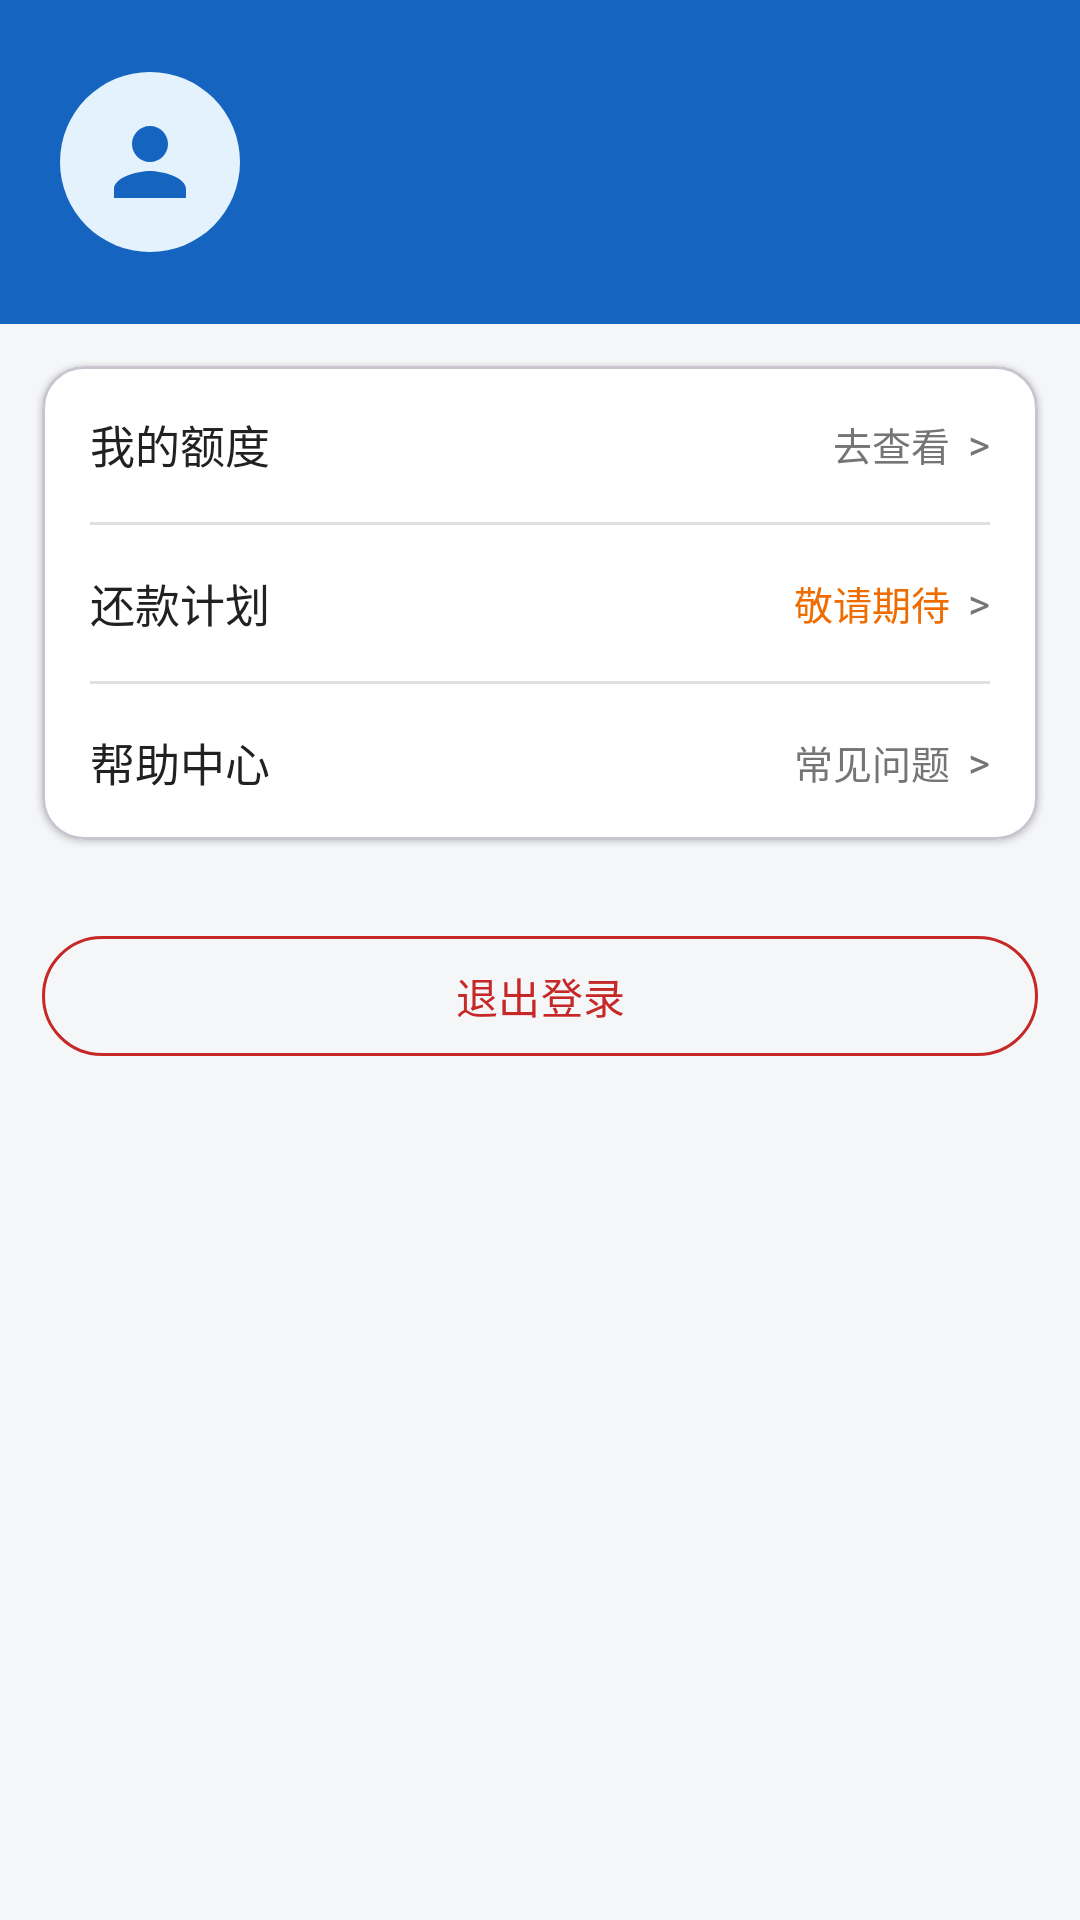

Reconstruct the res/layout file that produces this screen, plus the resources it refers to.
<!-- AndroidManifest.xml: application theme Theme.LoanApp -->
<!-- res/layout/fragment_profile.xml -->
<?xml version="1.0" encoding="utf-8"?>
<ScrollView xmlns:android="http://schemas.android.com/apk/res/android"
    xmlns:app="http://schemas.android.com/apk/res-auto"
    android:layout_width="match_parent"
    android:layout_height="match_parent"
    android:background="@color/background"
    android:fillViewport="true">

    <LinearLayout
        android:layout_width="match_parent"
        android:layout_height="wrap_content"
        android:orientation="vertical">

        
        <LinearLayout
            android:layout_width="match_parent"
            android:layout_height="wrap_content"
            android:background="@color/primary"
            android:gravity="center_vertical"
            android:orientation="horizontal"
            android:paddingStart="20dp"
            android:paddingTop="24dp"
            android:paddingEnd="20dp"
            android:paddingBottom="24dp">

            <ImageView
                android:layout_width="60dp"
                android:layout_height="60dp"
                android:background="@drawable/bg_avatar"
                android:contentDescription="@string/cd_avatar"
                android:padding="12dp"
                android:src="@drawable/ic_profile"
                app:tint="@color/primary" />

            <LinearLayout
                android:layout_width="0dp"
                android:layout_height="wrap_content"
                android:layout_marginStart="16dp"
                android:layout_weight="1"
                android:orientation="vertical">

                <TextView
                    android:id="@+id/tv_name"
                    android:layout_width="wrap_content"
                    android:layout_height="wrap_content"
                    android:textColor="@color/white"
                    android:textSize="18sp"
                    android:textStyle="bold" />

                <TextView
                    android:id="@+id/tv_phone"
                    android:layout_width="wrap_content"
                    android:layout_height="wrap_content"
                    android:layout_marginTop="4dp"
                    android:textColor="#CCFFFFFF"
                    android:textSize="13sp" />
            </LinearLayout>
        </LinearLayout>

        <com.google.android.material.card.MaterialCardView
            android:layout_width="match_parent"
            android:layout_height="wrap_content"
            android:layout_marginStart="14dp"
            android:layout_marginTop="14dp"
            android:layout_marginEnd="14dp"
            app:cardBackgroundColor="@color/white"
            app:cardCornerRadius="14dp"
            app:cardElevation="1dp">

            <LinearLayout
                android:layout_width="match_parent"
                android:layout_height="wrap_content"
                android:orientation="vertical">

                <LinearLayout
                    android:id="@+id/row_credit"
                    style="@style/Widget.LoanApp.ProfileRow"
                    android:clickable="true"
                    android:focusable="true">

                    <TextView
                        android:layout_width="0dp"
                        android:layout_height="wrap_content"
                        android:layout_weight="1"
                        android:text="@string/profile_row_credit"
                        android:textColor="@color/text_primary"
                        android:textSize="15sp" />

                    <TextView
                        android:layout_width="wrap_content"
                        android:layout_height="wrap_content"
                        android:text="@string/profile_row_credit_value"
                        android:textColor="@color/text_secondary"
                        android:textSize="13sp" />

                    <TextView
                        android:layout_width="wrap_content"
                        android:layout_height="wrap_content"
                        android:layout_marginStart="6dp"
                        android:text="&gt;"
                        android:textColor="@color/text_secondary"
                        android:textSize="14sp" />
                </LinearLayout>

                <View
                    android:layout_width="match_parent"
                    android:layout_height="1dp"
                    android:layout_marginStart="16dp"
                    android:layout_marginEnd="16dp"
                    android:background="@color/divider" />

                <LinearLayout
                    android:id="@+id/row_repay"
                    style="@style/Widget.LoanApp.ProfileRow"
                    android:clickable="true"
                    android:focusable="true">

                    <TextView
                        android:layout_width="0dp"
                        android:layout_height="wrap_content"
                        android:layout_weight="1"
                        android:text="@string/profile_row_repay"
                        android:textColor="@color/text_primary"
                        android:textSize="15sp" />

                    <TextView
                        android:layout_width="wrap_content"
                        android:layout_height="wrap_content"
                        android:text="@string/profile_row_repay_value"
                        android:textColor="@color/status_pending"
                        android:textSize="13sp" />

                    <TextView
                        android:layout_width="wrap_content"
                        android:layout_height="wrap_content"
                        android:layout_marginStart="6dp"
                        android:text="&gt;"
                        android:textColor="@color/text_secondary"
                        android:textSize="14sp" />
                </LinearLayout>

                <View
                    android:layout_width="match_parent"
                    android:layout_height="1dp"
                    android:layout_marginStart="16dp"
                    android:layout_marginEnd="16dp"
                    android:background="@color/divider" />

                <LinearLayout
                    android:id="@+id/row_help"
                    style="@style/Widget.LoanApp.ProfileRow"
                    android:clickable="true"
                    android:focusable="true">

                    <TextView
                        android:layout_width="0dp"
                        android:layout_height="wrap_content"
                        android:layout_weight="1"
                        android:text="@string/profile_row_help"
                        android:textColor="@color/text_primary"
                        android:textSize="15sp" />

                    <TextView
                        android:layout_width="wrap_content"
                        android:layout_height="wrap_content"
                        android:text="@string/profile_row_help_value"
                        android:textColor="@color/text_secondary"
                        android:textSize="13sp" />

                    <TextView
                        android:layout_width="wrap_content"
                        android:layout_height="wrap_content"
                        android:layout_marginStart="6dp"
                        android:text="&gt;"
                        android:textColor="@color/text_secondary"
                        android:textSize="14sp" />
                </LinearLayout>
            </LinearLayout>
        </com.google.android.material.card.MaterialCardView>

        <com.google.android.material.button.MaterialButton
            android:id="@+id/btn_logout"
            style="@style/Widget.Material3.Button.OutlinedButton"
            android:layout_width="match_parent"
            android:layout_height="48dp"
            android:layout_marginStart="14dp"
            android:layout_marginTop="28dp"
            android:layout_marginEnd="14dp"
            android:text="@string/action_logout"
            android:textColor="@color/status_rejected"
            app:strokeColor="@color/status_rejected" />
    </LinearLayout>
</ScrollView>
<!-- resources referenced by this layout -->
<resources>
  <color name="background">#FFF4F6F8</color>
  <color name="divider">#FFE0E0E0</color>
  <color name="primary">#FF1565C0</color>
  <color name="status_pending">#FFEF6C00</color>
  <color name="status_rejected">#FFC62828</color>
  <color name="text_primary">#FF212121</color>
  <color name="text_secondary">#FF757575</color>
  <color name="white">#FFFFFFFF</color>
  <!-- drawable bg_avatar (drawable) -->
  <?xml version="1.0" encoding="utf-8"?>
  <shape xmlns:android="http://schemas.android.com/apk/res/android"
      android:shape="oval">
      <solid android:color="@color/primary_container" />
  </shape>
  <!-- drawable ic_profile (drawable) -->
  <?xml version="1.0" encoding="utf-8"?>
  <vector xmlns:android="http://schemas.android.com/apk/res/android"
      android:width="24dp"
      android:height="24dp"
      android:viewportWidth="24"
      android:viewportHeight="24"
      android:tint="@color/text_secondary">
      <path
          android:fillColor="@android:color/white"
          android:pathData="M12,12c2.21,0 4,-1.79 4,-4s-1.79,-4 -4,-4 -4,1.79 -4,4 1.79,4 4,4zM12,14c-2.67,0 -8,1.34 -8,4v2h16v-2c0,-2.66 -5.33,-4 -8,-4z" />
  </vector>
  <string name="action_logout">退出登录</string>
  <string name="cd_avatar">用户头像</string>
  <string name="profile_row_credit">我的额度</string>
  <string name="profile_row_credit_value">去查看</string>
  <string name="profile_row_help">帮助中心</string>
  <string name="profile_row_help_value">常见问题</string>
  <string name="profile_row_repay">还款计划</string>
  <string name="profile_row_repay_value">敬请期待</string>
  <style name="Widget.LoanApp.ProfileRow" parent="">
          <item name="android:layout_width">match_parent</item>
          <item name="android:layout_height">52dp</item>
          <item name="android:background">?attr/selectableItemBackground</item>
          <item name="android:gravity">center_vertical</item>
          <item name="android:orientation">horizontal</item>
          <item name="android:paddingStart">16dp</item>
          <item name="android:paddingEnd">16dp</item>
      </style>
  <style name="Theme.LoanApp" parent="Theme.Material3.DayNight.NoActionBar">
          <item name="colorPrimary">@color/primary</item>
          <item name="colorOnPrimary">@color/white</item>
          <item name="colorPrimaryContainer">@color/primary_container</item>
          <item name="colorOnPrimaryContainer">@color/primary_dark</item>
          <item name="android:statusBarColor">@color/primary_dark</item>
          <item name="android:windowBackground">@color/background</item>
      </style>
  <color name="primary_container">#FFE3F2FD</color>
  <color name="primary_dark">#FF0D47A1</color>
</resources>
